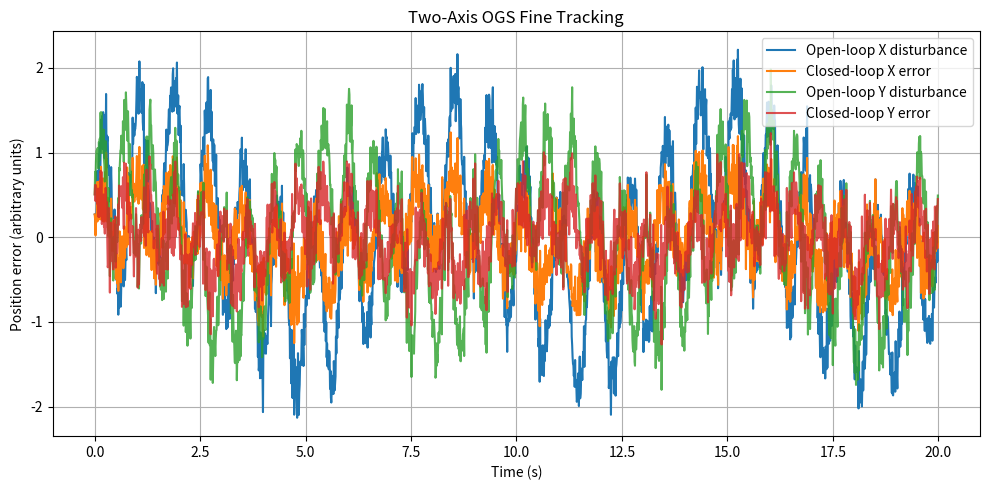
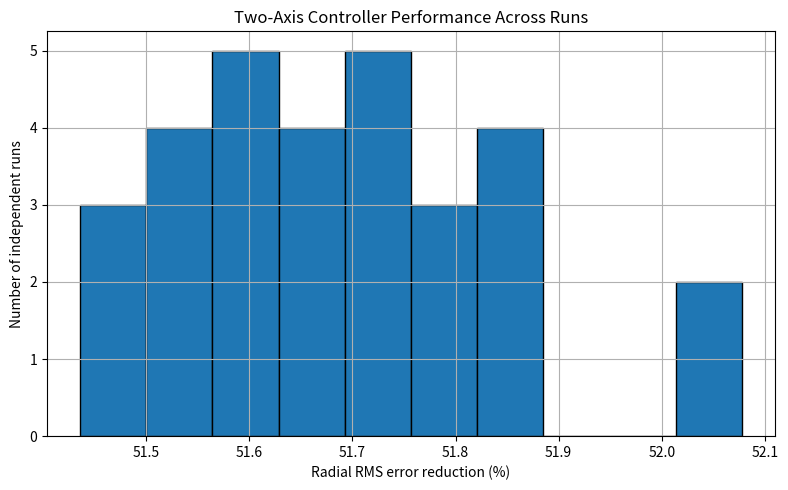

The script that saved these images, in order:

import numpy as np
import matplotlib.pyplot as plt

# ============================================================
# OGS 2D Fine Tracking: Horizontal and Vertical Axes
# Simplified computational model
# ============================================================

DT = 0.01
DURATION = 20.0
TAU = 0.08
MAX_COMMAND = 3.0

KP = 1.6
KI = 0.2
KD = 0.005

RUNS = 30

time = np.arange(0, DURATION, DT)
N = len(time)
START = int(1.0 / DT)


def pid_axis(disturbance, noise, dt=DT):
    """Simulate one axis with a PID controller and actuator."""
    actuator = np.zeros(len(disturbance))
    command = np.zeros(len(disturbance))
    residual = np.zeros(len(disturbance))

    integral = 0.0
    previous_error = 0.0

    for k in range(len(disturbance) - 1):
        residual[k] = disturbance[k] - actuator[k]
        measured = residual[k] + noise[k]

        integral += measured * dt
        derivative = (measured - previous_error) / dt

        raw_command = (
            KP * measured
            + KI * integral
            + KD * derivative
        )

        command[k] = np.clip(
            raw_command, -MAX_COMMAND, MAX_COMMAND
        )

        actuator[k + 1] = actuator[k] + (
            dt / TAU
        ) * (command[k] - actuator[k])

        previous_error = measured

    residual[-1] = disturbance[-1] - actuator[-1]
    command[-1] = command[-2]

    return residual, actuator, command


def run_simulation(seed, return_series=False):
    """Simulate both axes using the same PID gains."""
    rng = np.random.default_rng(seed)

    # Illustrative disturbances, not measured telescope data.
    dx = (
        0.8 * np.sin(2 * np.pi * 0.15 * time)
        + 1.0 * np.sin(2 * np.pi * 1.2 * time)
        + 0.20 * rng.normal(size=N)
    )

    dy = (
        0.6 * np.sin(2 * np.pi * 0.20 * time + 0.7)
        + 0.8 * np.sin(2 * np.pi * 1.7 * time)
        + 0.20 * rng.normal(size=N)
    )

    noise_x = 0.10 * rng.normal(size=N)
    noise_y = 0.10 * rng.normal(size=N)

    ex, ax, ux = pid_axis(dx, noise_x)
    ey, ay, uy = pid_axis(dy, noise_y)

    # Radial errors for open-loop and closed-loop systems
    open_radial = np.sqrt(dx**2 + dy**2)
    closed_radial = np.sqrt(ex**2 + ey**2)

    open_rms = np.sqrt(np.mean(open_radial[START:]**2))
    closed_rms = np.sqrt(np.mean(closed_radial[START:]**2))

    reduction = 100 * (1 - closed_rms / open_rms)

    saturation_x = np.mean(
        np.abs(ux[START:]) >= MAX_COMMAND
    )
    saturation_y = np.mean(
        np.abs(uy[START:]) >= MAX_COMMAND
    )

    result = (open_rms, closed_rms, reduction,
              saturation_x, saturation_y)

    if return_series:
        return result, (dx, dy, ex, ey, ax, ay, ux, uy)

    return result


# Run 30 independent simulations
results = np.array([
    run_simulation(seed=2000 + i)
    for i in range(RUNS)
])

print("\nOGS 2D Fine Tracking Results")
print("----------------------------")
print(f"Independent runs: {RUNS}")
print(f"Kp = {KP}, Ki = {KI}, Kd = {KD}")

for col, label in [
    (0, "Open-loop radial RMS"),
    (1, "Closed-loop radial RMS"),
    (2, "RMS reduction (%)"),
]:
    print(
        f"{label}: {np.mean(results[:, col]):.4f} "
        f"+/- {np.std(results[:, col], ddof=1):.4f}"
    )

print(
    "Mean X-axis saturation: "
    f"{100 * np.mean(results[:, 3]):.3f}%"
)
print(
    "Mean Y-axis saturation: "
    f"{100 * np.mean(results[:, 4]):.3f}%"
)

# Show one representative run
_, series = run_simulation(seed=2000, return_series=True)
dx, dy, ex, ey, ax, ay, ux, uy = series

plt.figure(figsize=(10, 5))
plt.plot(time, dx, label="Open-loop X disturbance")
plt.plot(time, ex, label="Closed-loop X error")
plt.plot(time, dy, label="Open-loop Y disturbance", alpha=0.8)
plt.plot(time, ey, label="Closed-loop Y error", alpha=0.8)
plt.xlabel("Time (s)")
plt.ylabel("Position error (arbitrary units)")
plt.title("Two-Axis OGS Fine Tracking")
plt.legend()
plt.grid(True)
plt.tight_layout()

plt.figure(figsize=(8, 5))
plt.hist(
    results[:, 2],
    bins=10,
    edgecolor="black"
)
plt.xlabel("Radial RMS error reduction (%)")
plt.ylabel("Number of independent runs")
plt.title("Two-Axis Controller Performance Across Runs")
plt.grid(True)
plt.tight_layout()

plt.show()
